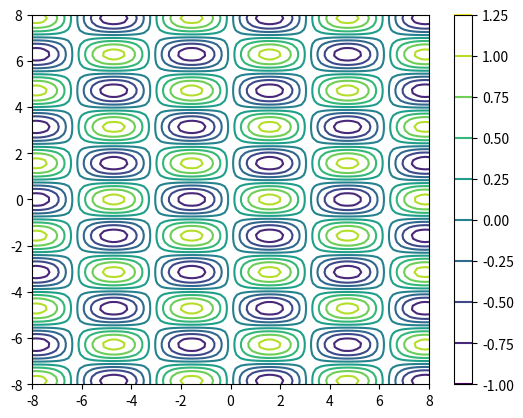

Recreate this plot in Python.
from numpy import *
from matplotlib.pyplot import *

x = linspace(-8,8,100)

y = linspace(-8,8,100)

X, Y = meshgrid(x, y)

f = lambda u,v: sin(u)*cos(2*v)+0.1

Z = f(X, Y)

contour(X,Y,Z)   # Plot the contour lines
#Out[7]: <matplotlib.contour.QuadContourSet instance at 0x4948b48>

colorbar()   # Make a legend for the colors
#Out[8]: <matplotlib.colorbar.Colorbar instance at 0x49574d0>

show()